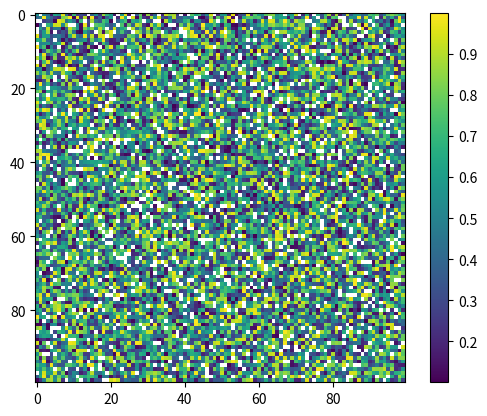

Python code for this plot:
import numpy as np
import matplotlib.pyplot as plt
import matplotlib.colors as mcolors

# Create a custom colormap
viridis_white = plt.cm.viridis
viridis_white.set_under('white')  # Set color for values below vmin

# Generate sample data
data = np.random.rand(100, 100)

# Replace all 0 values with NaN to ensure they are not colored
data_with_nan = np.where(data < 0.1, np.nan, data)

# Plot the image with imshow
plt.imshow(data_with_nan, cmap=viridis_white, vmin=np.nanmin(data_with_nan), vmax=np.nanmax(data_with_nan))

# Add colorbar
plt.colorbar()

plt.show()